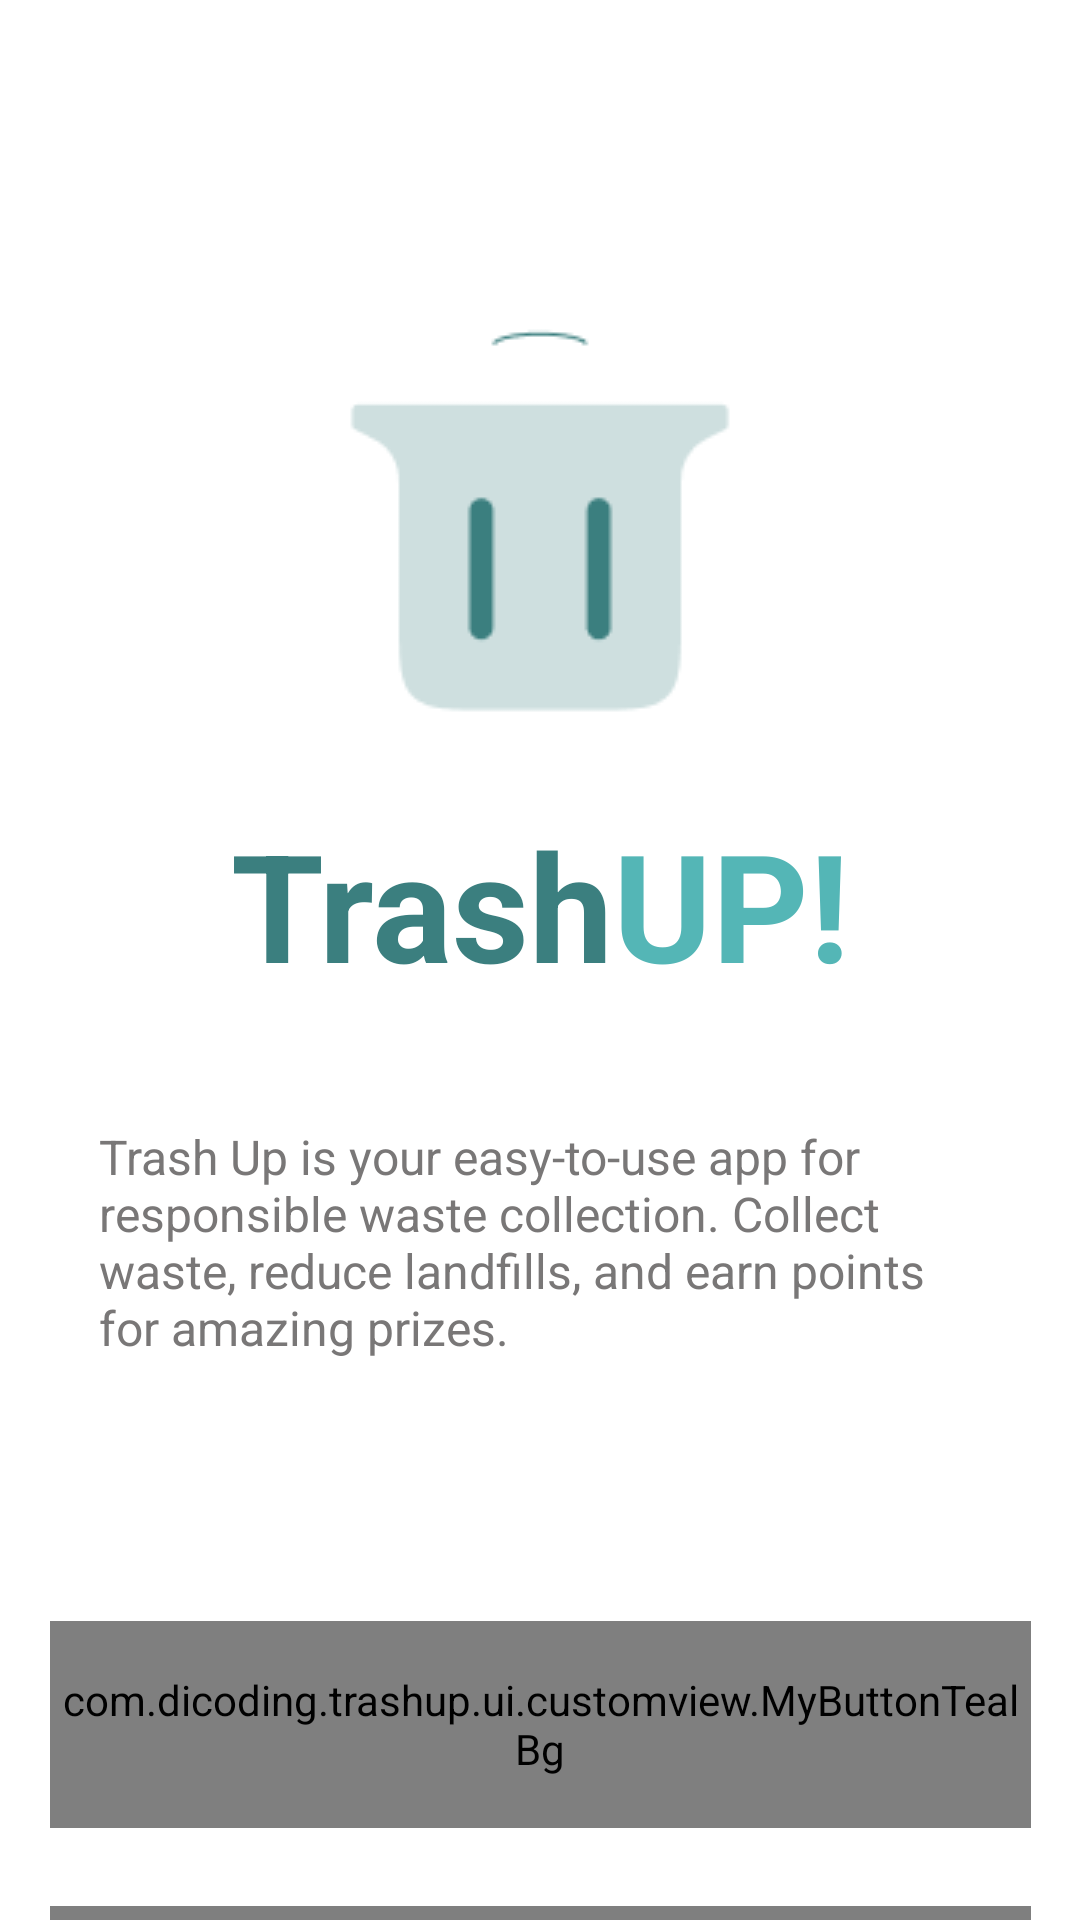

Layout XML and referenced resources for this Android screen:
<!-- AndroidManifest.xml: application theme Theme.TrashUp -->
<!-- res/layout/activity_welcome.xml -->
<?xml version="1.0" encoding="utf-8"?>
<androidx.constraintlayout.widget.ConstraintLayout xmlns:android="http://schemas.android.com/apk/res/android"
    xmlns:app="http://schemas.android.com/apk/res-auto"
    xmlns:tools="http://schemas.android.com/tools"
    android:id="@+id/main"
    android:layout_width="match_parent"
    android:layout_height="match_parent"
    tools:context=".ui.welcome.WelcomeActivity">

    <ImageView
        android:id="@+id/logoApp"
        android:layout_width="188dp"
        android:layout_height="188dp"
        android:layout_marginTop="80dp"
        android:src="@drawable/trashup"
        app:layout_constraintEnd_toEndOf="parent"
        app:layout_constraintStart_toStartOf="parent"
        app:layout_constraintTop_toTopOf="parent" />

    <LinearLayout
        android:id="@+id/title_view"
        android:layout_width="wrap_content"
        android:layout_height="wrap_content"
        app:layout_constraintEnd_toEndOf="parent"
        app:layout_constraintStart_toStartOf="parent"
        app:layout_constraintTop_toBottomOf="@+id/logoApp" >
        <TextView
            android:id="@+id/titleTrash"
            android:layout_width="wrap_content"
            android:layout_height="wrap_content"
            android:textColor="@color/dark_teal"
            android:text="@string/trash"
            android:textSize="50sp"
            android:textStyle="bold" />
        <TextView
            android:id="@+id/titleUp"
            android:layout_width="wrap_content"
            android:layout_height="wrap_content"
            android:textColor="@color/light_teal"
            android:text="@string/up"
            android:textSize="50sp"
            android:textStyle="bold" />
    </LinearLayout>

    <TextView
        android:id="@+id/textView"
        style="@style/information_desc_welcome"
        android:layout_marginTop="40dp"
        android:text="@string/description"
        app:layout_constraintEnd_toEndOf="parent"
        app:layout_constraintStart_toStartOf="parent"
        app:layout_constraintTop_toBottomOf="@+id/title_view" />


    <com.dicoding.trashup.ui.customview.MyButtonTealBg
        android:id="@+id/btn_signin"
        android:layout_width="327dp"
        android:layout_height="69dp"
        android:layout_marginTop="87dp"
        android:text="@string/sign_in"
        app:layout_constraintEnd_toEndOf="parent"
        app:layout_constraintStart_toStartOf="parent"
        app:layout_constraintTop_toBottomOf="@+id/textView" />

    <com.dicoding.trashup.ui.customview.MyButtonTransparentBg
        android:id="@+id/btn_register"
        android:layout_width="327dp"
        android:layout_height="69dp"
        android:layout_marginTop="26dp"
        android:text="register"
        app:layout_constraintEnd_toEndOf="parent"
        app:layout_constraintStart_toStartOf="parent"
        app:layout_constraintTop_toBottomOf="@+id/btn_signin" />


</androidx.constraintlayout.widget.ConstraintLayout>
<!-- resources referenced by this layout -->
<resources>
  <color name="dark_teal">#3B7F7F</color>
  <color name="light_teal">#54B6B6</color>
  <!-- drawable trashup: png bitmap (drawable, 1728 bytes) -->
  <string name="description">Trash Up is your easy-to-use app for responsible waste collection. Collect waste, reduce landfills, and earn points for amazing prizes.</string>
  <string name="sign_in">Sign In</string>
  <string name="trash">Trash</string>
  <string name="up">UP!</string>
  <style name="information_desc_welcome">
          <item name="android:layout_width">0dp</item>
          <item name="android:layout_height">wrap_content</item>
          <item name="android:textColor">@color/dark_grey</item>
          <item name="android:textSize">16sp</item>
         <item name="android:layout_marginStart">33dp</item>
          <item name="android:layout_marginEnd">33dp</item>
      </style>
  <style name="Theme.TrashUp" parent="Theme.MaterialComponents.DayNight.DarkActionBar">
          
          <item name="colorPrimary">@color/purple_500</item>
          <item name="colorPrimaryVariant">@color/purple_700</item>
          <item name="colorOnPrimary">@color/white</item>
          
          <item name="colorSecondary">@color/teal_200</item>
          <item name="colorSecondaryVariant">@color/teal_700</item>
          <item name="colorOnSecondary">@color/black</item>
          
          <item name="android:statusBarColor">?attr/colorPrimaryVariant</item>
          
      </style>
  <color name="dark_grey">#797777</color>
  <color name="purple_500">#FF6200EE</color>
  <color name="purple_700">#FF3700B3</color>
  <color name="white">#FFFFFFFF</color>
  <color name="teal_200">#FF03DAC5</color>
  <color name="teal_700">#FF018786</color>
  <color name="black">#FF000000</color>
</resources>
